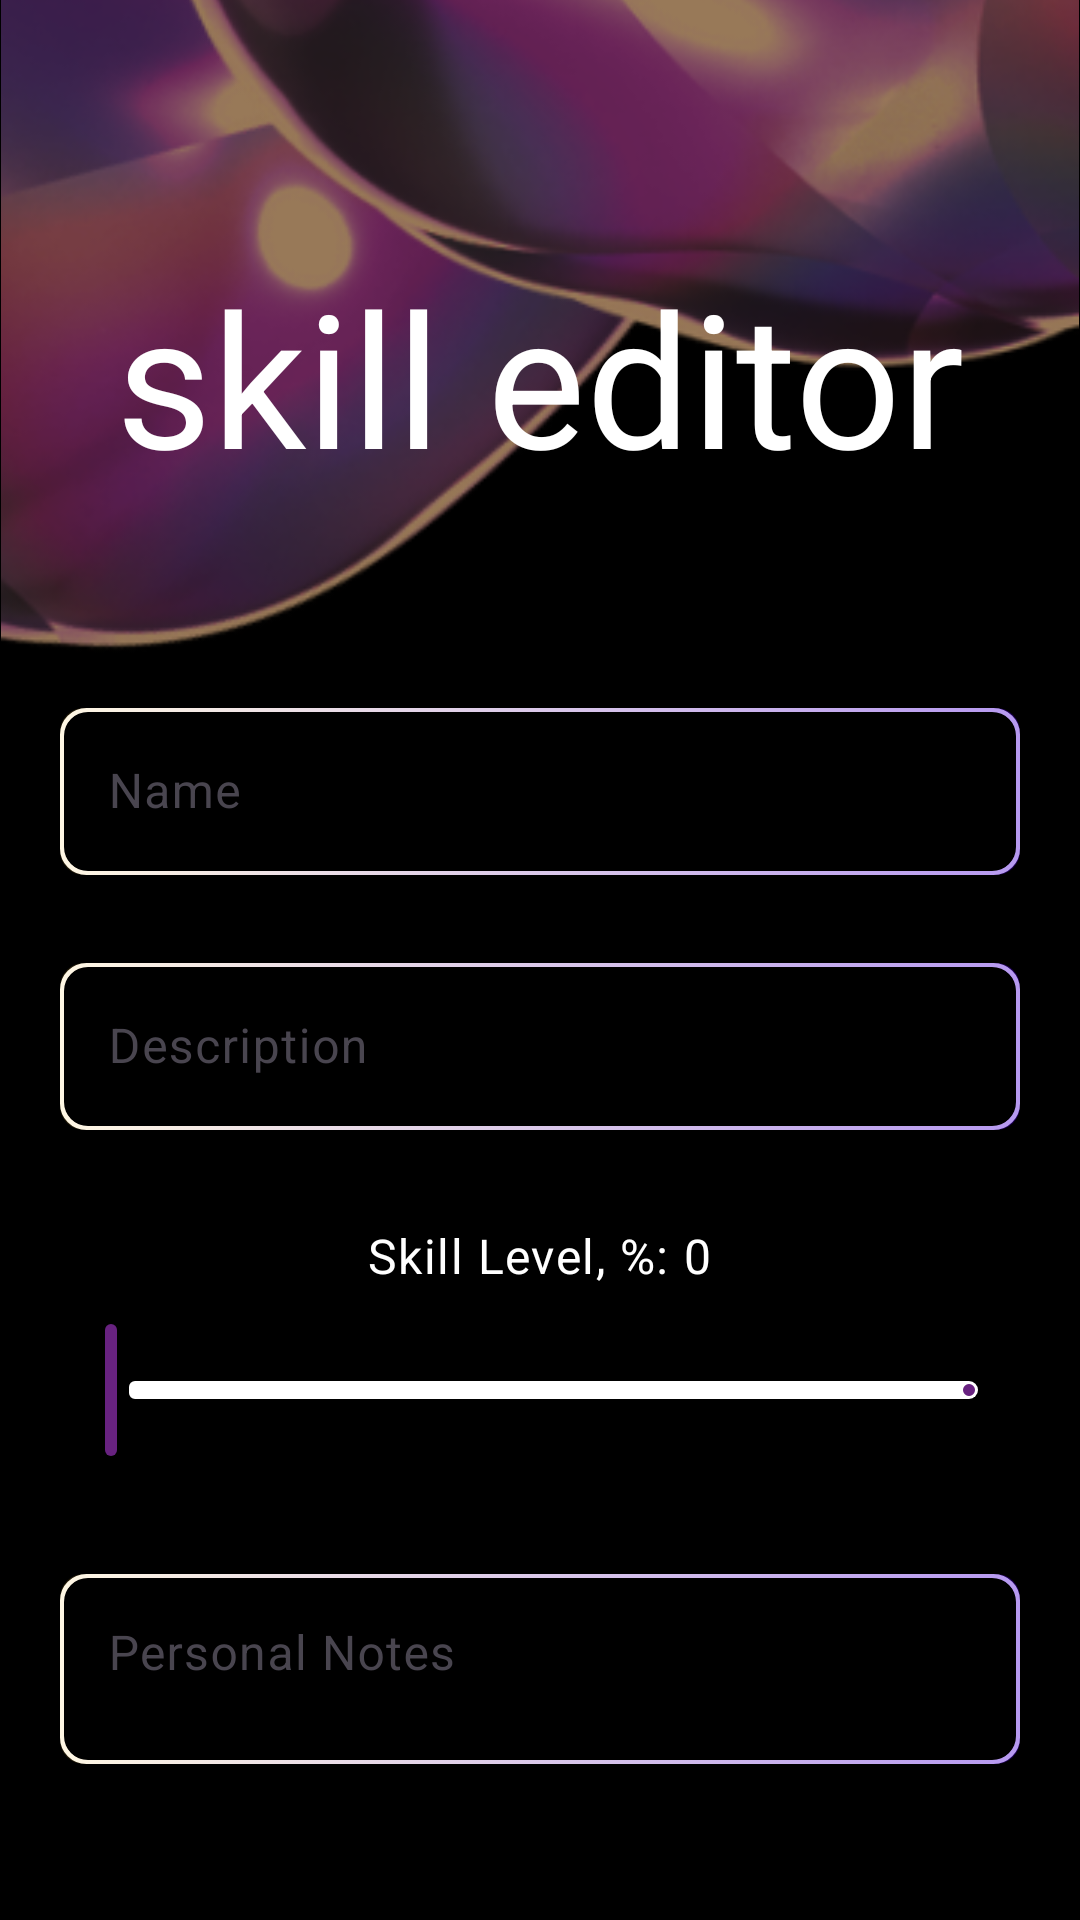

Layout XML and referenced resources for this Android screen:
<!-- AndroidManifest.xml: application theme Theme.SkillTracker -->
<!-- res/layout/activity_skill_editor.xml -->
<?xml version="1.0" encoding="utf-8"?>
<androidx.constraintlayout.widget.ConstraintLayout xmlns:android="http://schemas.android.com/apk/res/android"
    xmlns:app="http://schemas.android.com/apk/res-auto"
    xmlns:tools="http://schemas.android.com/tools"
    android:id="@+id/skill_editor"
    android:layout_width="match_parent"
    android:layout_height="match_parent"
    android:orientation="vertical"
    android:background="@color/black"
    tools:context=".editor.SkillEditorActivity">

    
    <ImageView
        android:layout_width="wrap_content"
        android:layout_height="wrap_content"
        android:src="@drawable/foaming_bubble_left"
        android:contentDescription="@string/background_description"
        app:layout_constraintStart_toStartOf="parent"
        app:layout_constraintTop_toTopOf="parent"
        android:layout_marginTop="-15dp"/>

    <ImageView
        android:layout_width="wrap_content"
        android:layout_height="wrap_content"
        android:src="@drawable/foaming_bubble_right"
        android:contentDescription="@string/background_description"
        app:layout_constraintEnd_toEndOf="parent"
        app:layout_constraintTop_toTopOf="parent"
        android:layout_marginTop="-15dp"/>

    
    <LinearLayout
        android:id="@+id/linearLayout_editor"
        android:layout_width="match_parent"
        android:layout_height="match_parent"
        android:paddingHorizontal="20dp"
        android:paddingVertical="36dp"
        android:gravity="center_horizontal"
        android:orientation="vertical"
        android:paddingBottom="15dp"
        app:layout_constraintStart_toStartOf="parent"
        app:layout_constraintTop_toTopOf="parent">

        <com.google.android.material.button.MaterialButton
            android:id="@+id/editor_button_back"
            style="@style/Widget.Material3.Button.IconButton"
            android:layout_width="wrap_content"
            android:layout_height="wrap_content"
            android:layout_gravity="start"
            android:contentDescription="@string/icon_back"
            app:icon="@drawable/arrow_back"
            app:iconSize="34dp"
            app:iconTint="@color/white"/>

        
        <com.google.android.material.textview.MaterialTextView
            android:id="@+id/editor_title"
            android:layout_width="match_parent"
            android:layout_height="wrap_content"
            android:text="@string/editor_title"
            android:breakStrategy="simple"
            android:textAlignment="center"
            android:textColor="@color/white"
            android:textSize="62sp"
            android:layout_marginBottom="48dp"
            app:fontFamily="@font/lexend_deca_bold"/>

        <com.google.android.material.textfield.TextInputLayout
            android:id="@+id/add_skill_name_layout"
            android:layout_width="match_parent"
            android:layout_height="wrap_content"
            android:layout_gravity="center"
            android:hint="@string/skill_name_edit_text"
            android:paddingTop="16dp"
            android:paddingBottom="16dp">

            <com.google.android.material.textfield.TextInputEditText
                android:id="@+id/add_skill_name"
                android:layout_width="match_parent"
                android:layout_height="wrap_content"
                android:textColor="@color/white"
                app:fontFamily="@font/lexend_deca"
                android:background="@drawable/text_field_style"/>

        </com.google.android.material.textfield.TextInputLayout>

        <com.google.android.material.textfield.TextInputLayout
            android:id="@+id/add_skill_description_layout"
            android:layout_width="match_parent"
            android:layout_height="wrap_content"
            android:layout_gravity="center"
            android:hint="@string/skill_description_edit_text"
            android:paddingTop="8dp"
            android:paddingBottom="16dp">

            <com.google.android.material.textfield.TextInputEditText
                android:id="@+id/add_skill_description"
                android:layout_width="match_parent"
                android:layout_height="wrap_content"
                android:inputType="textMultiLine"
                app:fontFamily="@font/lexend_deca"
                android:background="@drawable/text_field_style"/>
        </com.google.android.material.textfield.TextInputLayout>

        <LinearLayout
            android:layout_width="wrap_content"
            android:layout_height="wrap_content"
            android:layout_gravity="center"
            android:layout_marginTop="15dp"
            android:orientation="horizontal">

            <com.google.android.material.textview.MaterialTextView
                android:id="@+id/skill_level_label"
                style="@style/TextAppearance.MaterialComponents.Body1"
                android:layout_width="wrap_content"
                android:layout_height="wrap_content"
                android:layout_marginBottom="2dp"
                android:text="@string/skill_level_label"
                android:textSize="16sp"
                android:textColor="@color/white"
                app:fontFamily="@font/lexend_deca" />

            <com.google.android.material.textview.MaterialTextView
                android:id="@+id/add_skill_level"
                style="@style/TextAppearance.MaterialComponents.Body1"
                android:layout_width="0dp"
                android:layout_height="wrap_content"
                android:layout_marginBottom="2dp"
                android:layout_weight="1"
                android:text="@string/skill_level_default"
                android:textSize="16sp"
                android:textColor="@color/white"
                app:fontFamily="@font/lexend_deca" />
        </LinearLayout>

        
        <com.google.android.material.slider.Slider
            android:id="@+id/add_skill_slider"
            android:layout_width="match_parent"
            android:layout_height="wrap_content"
            android:layout_marginTop="8dp"
            android:layout_marginBottom="16dp"
            android:value="0.0"
            android:valueFrom="0.0"
            android:valueTo="100.0"
            app:thumbColor="@color/purple_700"
            app:trackColorActive="@color/purple_700"
            app:trackColorInactive="@color/white"
            app:trackHeight="6dp" />

        <com.google.android.material.textfield.TextInputLayout
            android:id="@+id/add_skill_notes_layout"
            android:layout_width="match_parent"
            android:layout_height="wrap_content"
            android:layout_gravity="center"
            android:hint="@string/skill_notes_edit_text"
            android:paddingTop="16dp"
            android:paddingBottom="16dp">

            <com.google.android.material.textfield.TextInputEditText
                android:id="@+id/add_skill_notes"
                android:layout_width="match_parent"
                android:layout_height="wrap_content"
                android:minLines="4"
                android:gravity="top"
                android:inputType="textMultiLine"
                app:fontFamily="@font/lexend_deca"
                android:background="@drawable/text_field_style"/>
        </com.google.android.material.textfield.TextInputLayout>

        <android.widget.Button
            android:id="@+id/done_button"
            android:layout_width="wrap_content"
            android:layout_height="wrap_content"
            android:paddingHorizontal="48dp"
            android:paddingVertical="16dp"
            android:layout_gravity="center"
            android:layout_marginTop="48dp"
            android:background="@drawable/gradient_button"
            android:text="@string/done_button_text"
            android:textSize="26sp"
            android:textAllCaps="false"
            android:shadowColor="@color/pink_glow"
            android:shadowDx="0"
            android:shadowDy="-1"
            android:shadowRadius="1"
            app:fontFamily="@font/lexend_deca" />

    </LinearLayout>
</androidx.constraintlayout.widget.ConstraintLayout>
<!-- resources referenced by this layout -->
<resources>
  <color name="black">#FF000000</color>
  <color name="pink_glow">#F1C4D6</color>
  <color name="purple_700">#682280</color>
  <color name="white">#FFFFFFFF</color>
  <!-- drawable gradient_button (drawable) -->
  <?xml version="1.0" encoding="utf-8"?>
  <selector xmlns:android="http://schemas.android.com/apk/res/android">
      <item android:state_pressed="false">
          <layer-list>
              
              <item>
                  <shape>
                      <solid android:color="@color/pink_glow"/>
                      <corners android:bottomLeftRadius="11dip"
                          android:topRightRadius="12dip"
                          android:topLeftRadius="13dip"
                          android:bottomRightRadius="12dip"
                          />
                  </shape>
              </item>
              
              <item android:left="3px" android:bottom="2px">
                  <shape>
                      <gradient
                          android:type="linear"
                          android:angle="0"
                          android:startColor="#B96184"
                          android:endColor="#B67455" />
                      <corners android:bottomLeftRadius="12dip"
                          android:topRightRadius="12dip"
                          android:topLeftRadius="12dip"
                          android:bottomRightRadius="12dip"
                          />
                  </shape>
              </item>
          </layer-list>
      </item>
  </selector>
  <!-- drawable text_field_style (drawable) -->
  <?xml version="1.0" encoding="utf-8"?>
  <selector xmlns:android="http://schemas.android.com/apk/res/android">
      <item android:drawable="@drawable/text_field_focused" android:state_focused="true"/>
      <item android:drawable="@drawable/text_field_focused" android:state_hovered="true"/>
      <item android:drawable="@drawable/gradient_text_field"/>
  </selector>
  <string name="background_description">background bubble</string>
  <string name="done_button_text">Done</string>
  <string name="editor_title">skill editor</string>
  <string name="icon_back">back</string>
  <string name="skill_description_edit_text">Description</string>
  <string name="skill_level_default">0</string>
  <string name="skill_level_label">"Skill Level, %: "</string>
  <string name="skill_name_edit_text">Name</string>
  <string name="skill_notes_edit_text">Personal Notes</string>
  <style name="Theme.SkillTracker" parent="Theme.Material3.DayNight.NoActionBar">
          
          <item name="colorPrimary">@color/white</item>
          <item name="colorPrimaryVariant">@color/purple_700</item>
          <item name="colorOnPrimary">@color/black</item>
          
          <item name="colorSecondary">@color/purple_700</item>
          <item name="colorSecondaryVariant">@color/teal_700</item>
          <item name="colorOnSecondary">@color/white</item>
          
          <item name="android:statusBarColor">?attr/colorPrimaryVariant</item>
          
          <item name="colorSurface">@color/black</item>
          <item name="colorSurfaceVariant">@color/dark_grey</item>
          <item name="colorOnSurface">@color/white</item>
      </style>
  <color name="teal_700">#FF018786</color>
  <color name="dark_grey">#0E0E0E</color>
</resources>
